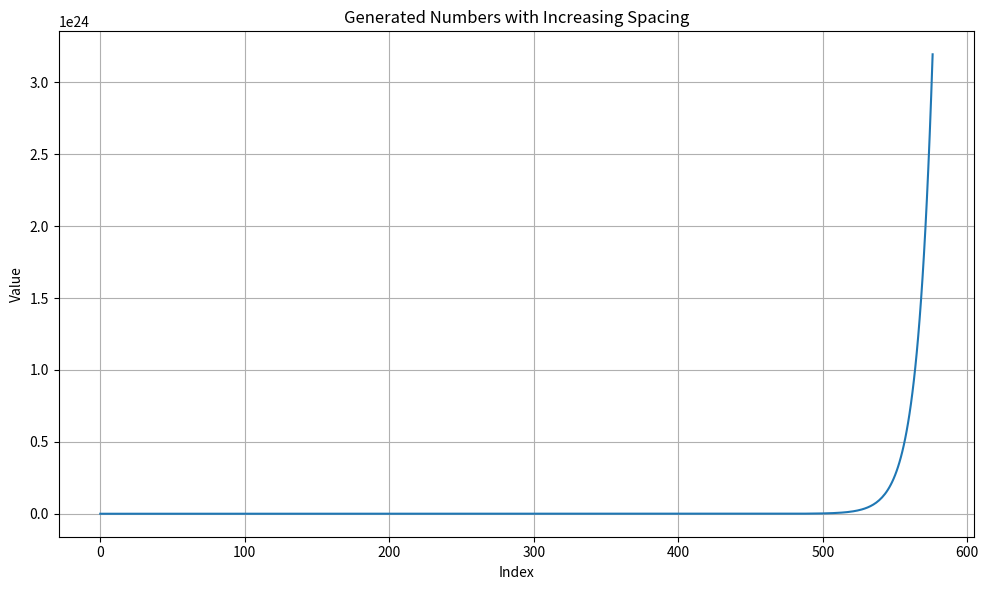

Source code (Python):
import matplotlib.pyplot as plt

target = 3317044064679887385961981
numbers = []
n = 1
step = 1.1  # Growth factor
last_int = 0

while n < target:
    current_int = int(n)
    if current_int > last_int:
        numbers.append(current_int)
        last_int = current_int
    n *= step

# Save to file
with open("numbers.txt", "w") as f:
    for number in numbers:
        f.write(f"{number}\n")

# Plotting
plt.figure(figsize=(10, 6))
plt.plot(range(len(numbers)), numbers)
plt.title("Generated Numbers with Increasing Spacing")
plt.xlabel("Index")
plt.ylabel("Value")
plt.grid(True)
plt.tight_layout()
plt.show()
